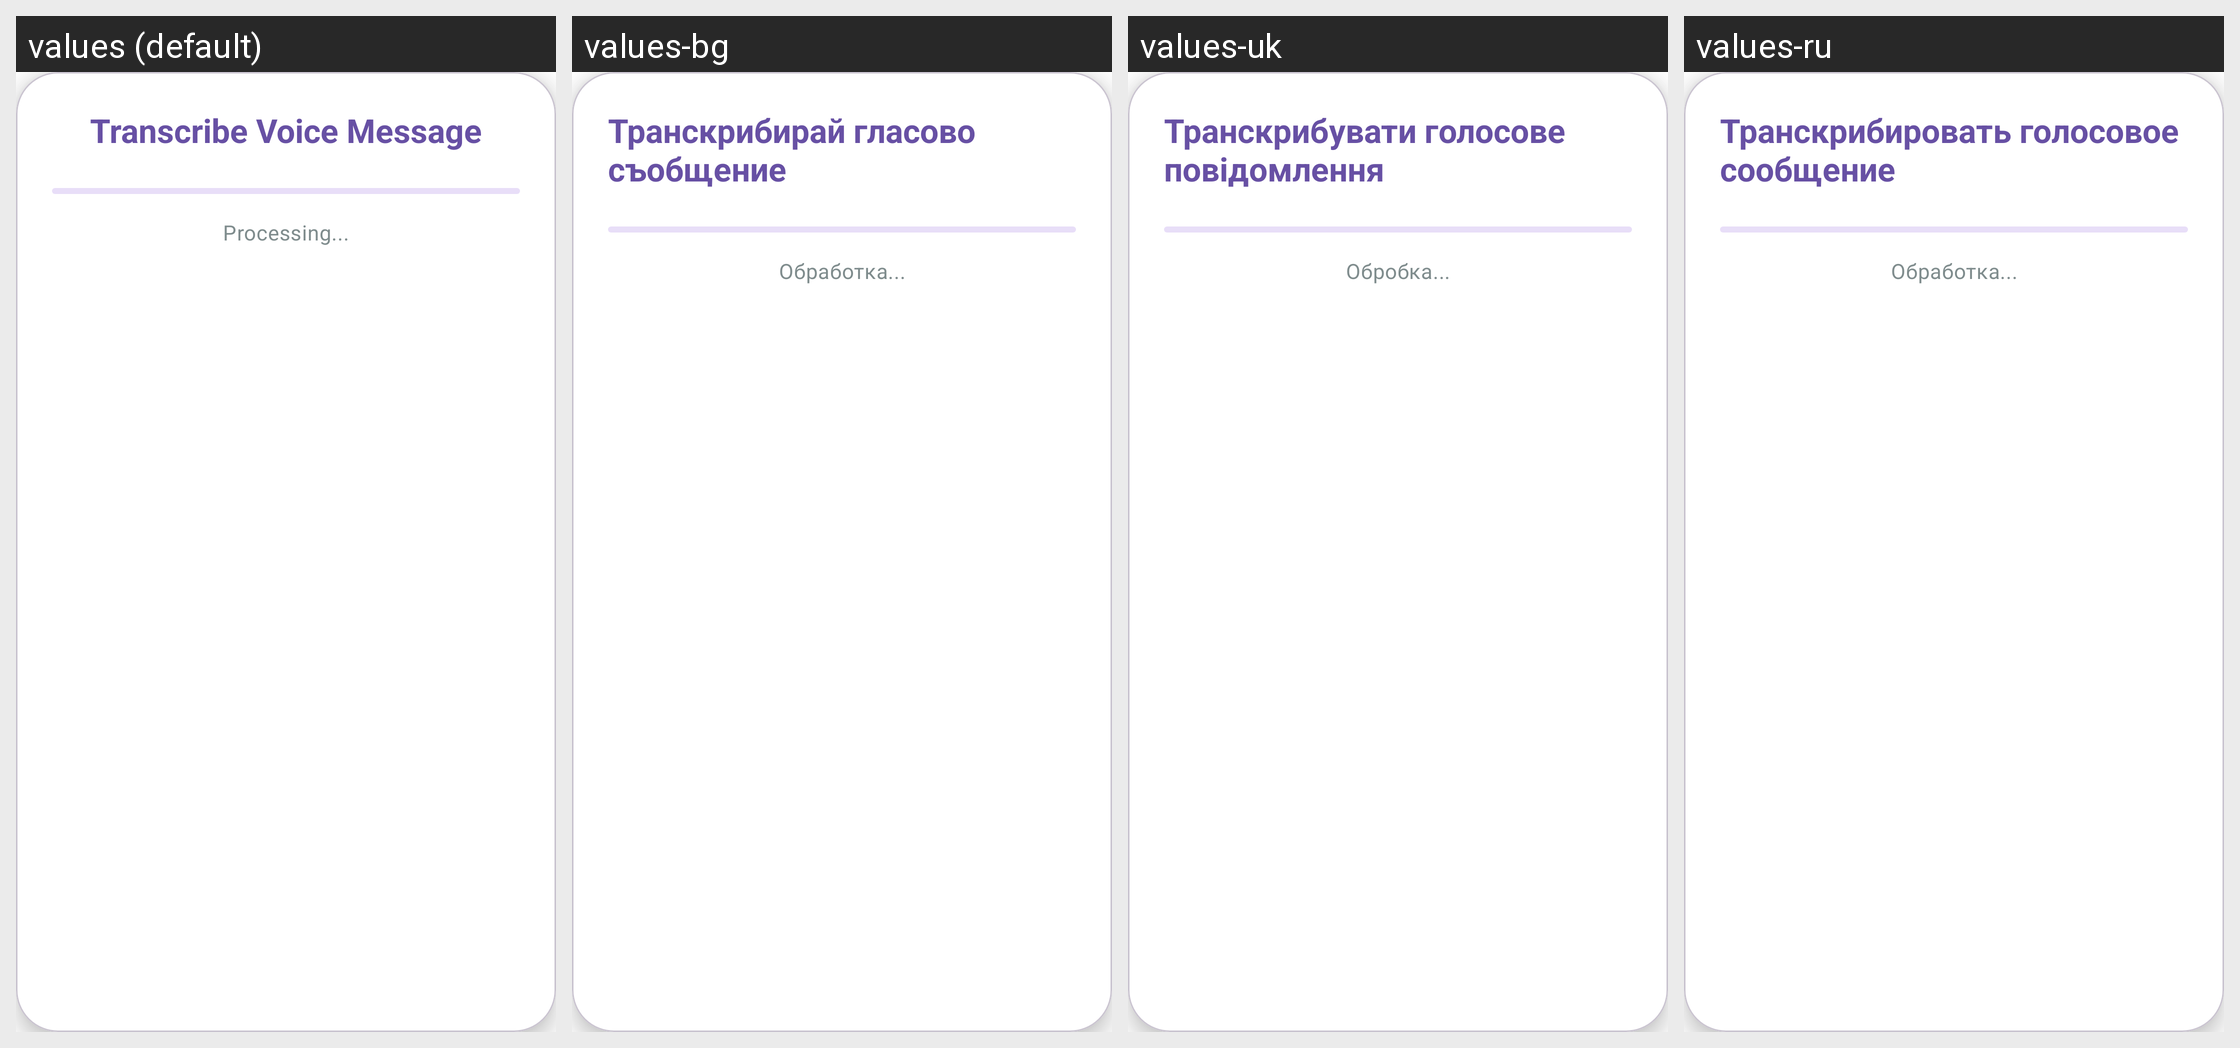

Translations of the strings shown on this Android screen, per locale in the grid:
Android screen res/layout/activity_share_receiver.xml rendered under 4 locales, left to right: values (default), values-bg, values-uk, values-ru. Device: Nexus 5 (rendered at 1080×1920; each locale shown at half size, 540×960, under a caption strip naming it); theme Theme.VoiceTranscriber.Transparent.
Other locales in the repository, not shown: values-cs, values-da, values-de, values-el, values-es, values-et, values-fi, values-fr, values-hr, values-hu, values-it, values-lt, values-lv, values-mt, values-nl, values-pl, values-pt, values-ro, values-sk, values-sl, values-sv.
Strings drawn on this screen, with the default value and each locale's value (text and hints the layout hard-codes appear in the picture but are not listed):

share_receiver_title
  values: Transcribe Voice Message
  values-bg: Транскрибирай гласово съобщение
  values-uk: Транскрибувати голосове повідомлення
  values-ru: Транскрибировать голосовое сообщение

processing
  values: Processing...
  values-bg: Обработка...
  values-uk: Обробка...
  values-ru: Обработка...

error
  values: Error
  values-bg: Грешка
  values-uk: Помилка
  values-ru: Ошибка

close
  values: Close
  values-bg: Затваряне
  values-uk: Закрити
  values-ru: Закрыть

transcription_result
  values: Transcription Result
  values-bg: Резултат от транскрипцията
  values-uk: Результат транскрибації
  values-ru: Результат транскрибации

copy
  values: Copy
  values-bg: Копиране
  values-uk: Копіювати
  values-ru: Копировать

share
  values: Share
  values-bg: Сподели
  values-uk: Поділитися
  values-ru: Поделиться
